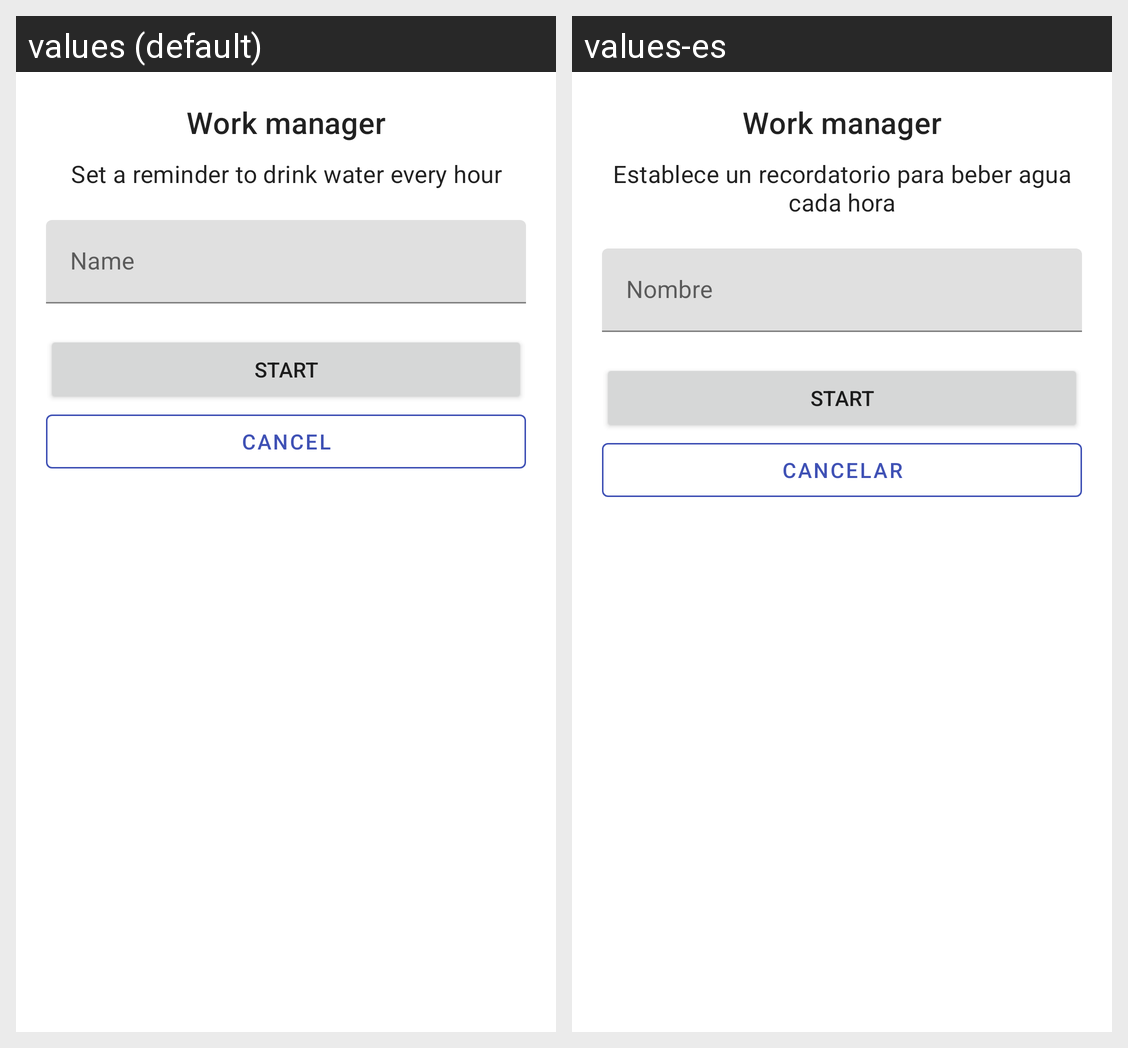

For this localized Android screen grid, give each drawn string resource with its value in every locale shown.
Android screen res/layout/activity_work_manager.xml rendered under 2 locales, left to right: values (default), values-es. Device: Nexus 5 (rendered at 1080×1920; each locale shown at half size, 540×960, under a caption strip naming it); theme Theme.TestingExamples.
Strings drawn on this screen, with the default value and each locale's value (text and hints the layout hard-codes, and strings that could not be matched under every locale, appear in the picture but are not listed):

work_manager
  values: Work manager
  values-es: Work manager

set_a_reminder
  values: Set a reminder to drink water every hour
  values-es: Establece un recordatorio para beber agua cada hora

name
  values: Name
  values-es: Nombre

start
  values: Start
  values-es: Start

cancel
  values: Cancel
  values-es: Cancelar
